Run: headless pygame with SDL's dummy video driver; simulated clock (each Clock.tick advances the game by its frame time, no real sleeping); random seed 0; keys injected as events and as key.get_pressed() state; mouse plan: one left click at the window centre at the start of phase 2, then a move to the lower-right quarter at the start of phase 3.
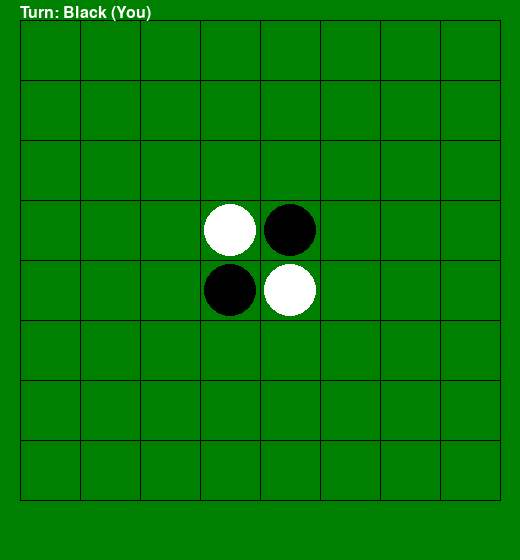
Frame 1 of 4 · flips 1–60 · no input
Frame 2 of 4 · flips 61–180 · clicked the window centre · tapped SPACE, RETURN · held RIGHT (→), D · screen unchanged from frame 1, image omitted
Frame 3 of 4 · flips 181–300 · moved the mouse to the lower-right quarter · held DOWN (↓), S · screen unchanged from frame 2, image omitted
Frame 4 of 4 · flips 301–420 · held LEFT (←), A, UP (↑), W · screen unchanged from frame 3, image omitted

The pygame program that drew these frames:

# Simple Reversi (Othello) game with Pygame
# Human plays black, AI plays white. Click on the board to make a move.
import pygame
import sys
from typing import List, Tuple, Optional

# Board constants
SIZE = 8  # 8x8 board
CELL_SIZE = 60
BORDER = 20
WINDOW_SIZE = SIZE * CELL_SIZE + BORDER * 2

BLACK = 1
WHITE = -1
EMPTY = 0

pygame.init()
FONT = pygame.font.SysFont(None, 24)


def init_board() -> List[List[int]]:
    board = [[EMPTY for _ in range(SIZE)] for _ in range(SIZE)]
    mid = SIZE // 2
    board[mid - 1][mid - 1] = WHITE
    board[mid][mid] = WHITE
    board[mid - 1][mid] = BLACK
    board[mid][mid - 1] = BLACK
    return board


def inside(x: int, y: int) -> bool:
    return 0 <= x < SIZE and 0 <= y < SIZE


def opponent(player: int) -> int:
    return -player


def valid_moves(board: List[List[int]], player: int) -> List[Tuple[int, int, List[Tuple[int, int]]]]:
    moves = []
    for y in range(SIZE):
        for x in range(SIZE):
            if board[y][x] != EMPTY:
                continue
            captured: List[Tuple[int, int]] = []
            for dx, dy in [(-1, -1), (-1, 0), (-1, 1), (0, -1), (0, 1), (1, -1), (1, 0), (1, 1)]:
                nx, ny = x + dx, y + dy
                path: List[Tuple[int, int]] = []
                while inside(nx, ny) and board[ny][nx] == opponent(player):
                    path.append((nx, ny))
                    nx += dx
                    ny += dy
                if path and inside(nx, ny) and board[ny][nx] == player:
                    captured.extend(path)
            if captured:
                moves.append((x, y, captured))
    return moves


def apply_move(board: List[List[int]], x: int, y: int, player: int, captured: List[Tuple[int, int]]):
    board[y][x] = player
    for cx, cy in captured:
        board[cy][cx] = player


def draw_board(screen, board: List[List[int]], current_player: int, message: Optional[str] = None):
    screen.fill((0, 128, 0))
    for i in range(SIZE + 1):
        pygame.draw.line(screen, (0, 0, 0), (BORDER, BORDER + i * CELL_SIZE), (BORDER + SIZE * CELL_SIZE, BORDER + i * CELL_SIZE))
        pygame.draw.line(screen, (0, 0, 0), (BORDER + i * CELL_SIZE, BORDER), (BORDER + i * CELL_SIZE, BORDER + SIZE * CELL_SIZE))
    for y in range(SIZE):
        for x in range(SIZE):
            if board[y][x] != EMPTY:
                color = (0, 0, 0) if board[y][x] == BLACK else (255, 255, 255)
                pygame.draw.circle(screen, color, (BORDER + x * CELL_SIZE + CELL_SIZE // 2, BORDER + y * CELL_SIZE + CELL_SIZE // 2), CELL_SIZE // 2 - 4)
    if message:
        txt = FONT.render(message, True, (255, 0, 0))
        screen.blit(txt, (BORDER, WINDOW_SIZE - BORDER // 2))
    turn_text = 'Black (You)' if current_player == BLACK else 'White (AI)'
    info = FONT.render(f"Turn: {turn_text}", True, (255, 255, 255))
    screen.blit(info, (BORDER, 5))
    pygame.display.flip()


def ai_move(board: List[List[int]], player: int) -> Tuple[int, int, List[Tuple[int, int]]]:
    moves = valid_moves(board, player)
    # simple heuristic: choose move that captures most pieces
    best_move = max(moves, key=lambda m: len(m[2]))
    return best_move


def game_loop():
    screen = pygame.display.set_mode((WINDOW_SIZE, WINDOW_SIZE + 40))
    pygame.display.set_caption('Reversi')
    board = init_board()
    player = BLACK

    running = True
    while running:
        draw_board(screen, board, player)
        moves = valid_moves(board, player)
        if not moves:
            player = opponent(player)
            moves = valid_moves(board, player)
            if not moves:
                black_count = sum(row.count(BLACK) for row in board)
                white_count = sum(row.count(WHITE) for row in board)
                if black_count > white_count:
                    message = 'Black wins!'
                elif white_count > black_count:
                    message = 'White wins!'
                else:
                    message = 'Draw!'
                draw_board(screen, board, player, message)
                pygame.time.wait(3000)
                break
        if player == BLACK:
            for event in pygame.event.get():
                if event.type == pygame.QUIT:
                    running = False
                elif event.type == pygame.MOUSEBUTTONDOWN and event.button == 1:
                    mx, my = event.pos
                    x = (mx - BORDER) // CELL_SIZE
                    y = (my - BORDER) // CELL_SIZE
                    for mv in moves:
                        if mv[0] == x and mv[1] == y:
                            apply_move(board, mv[0], mv[1], player, mv[2])
                            player = opponent(player)
                            break
        else:
            # AI turn
            if moves:
                x, y, captured = ai_move(board, player)
                pygame.time.wait(500)
                apply_move(board, x, y, player, captured)
            player = opponent(player)
        for event in pygame.event.get():
            if event.type == pygame.QUIT:
                running = False

    pygame.quit()
    sys.exit()


if __name__ == '__main__':
    game_loop()
